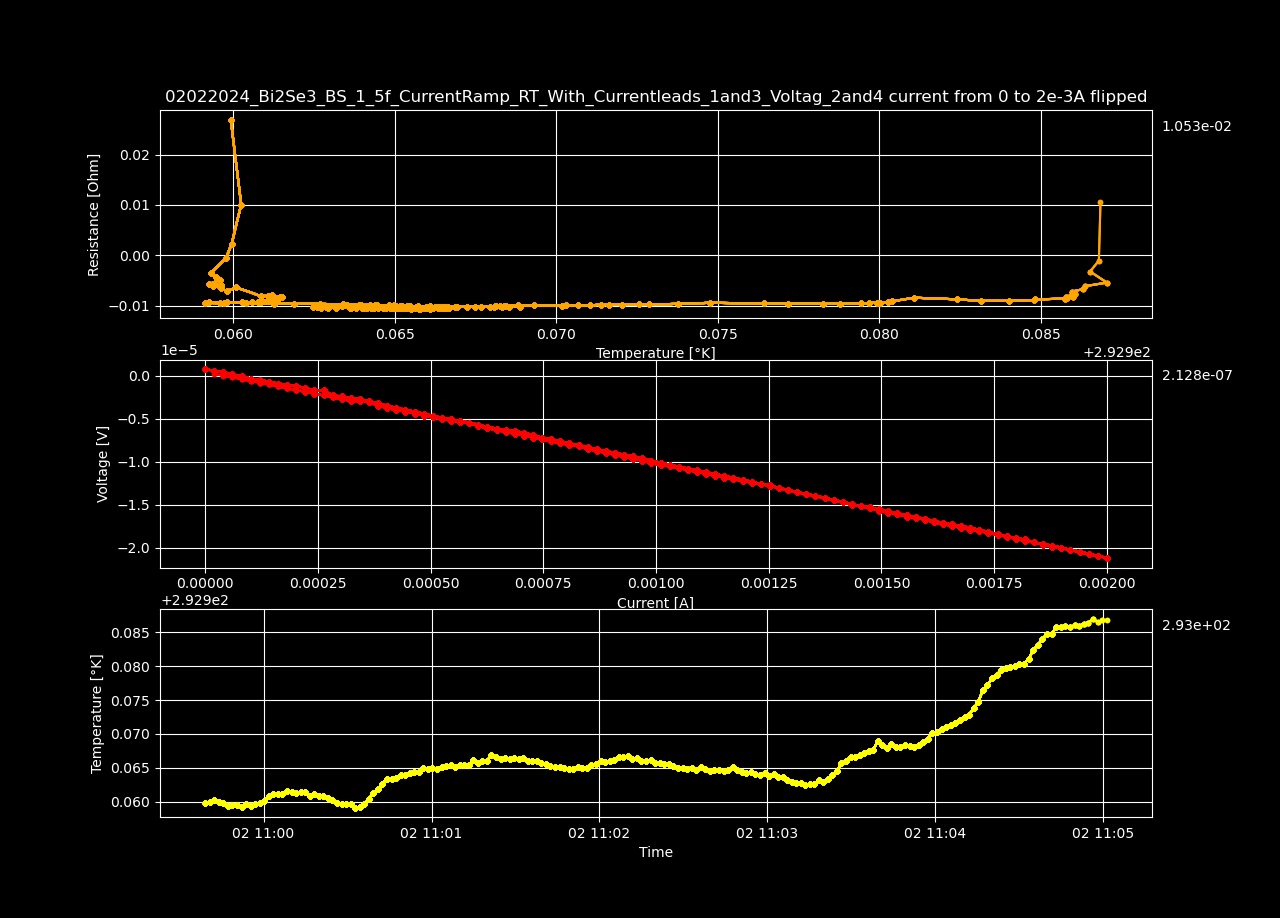

Values plotted in this chart, from the file beside it:
Datetime, Temperature [K], Voltage [V], Resistance [𝛀], Current Source [A], Electric Field [V/cm], Restivity [𝛀 cm], Current Density [A/cm2]
2024-02-02 10:59:39.104550, 293, 7.52713941e-07, inf, 0.0, 1.4475268096153846e-05, inf, 0.0
2024-02-02 10:59:40.738213, 293, 5.44156102e-07, 0.02694, 2.0202020202020203e-05, 1.0464540423076923e-05, 0.0461, 0.000227
2024-02-02 10:59:42.358854, 293, 4.06294051e-07, 0.01006, 4.0404040404040405e-05, 7.813347134615384e-06, 0.01721, 0.000454
2024-02-02 10:59:43.979557, 293, 1.34704741e-07, 0.002223, 6.060606060606061e-05, 2.590475788461539e-06, 0.003804, 0.000681
2024-02-02 10:59:45.619997, 293, -4.81364066e-08, -0.0005957, 8.080808080808081e-05, -9.25700126923077e-07, -0.00102, 0.000908
2024-02-02 10:59:47.263299, 293, -3.5643456e-07, -0.003529, 0.000101, -6.85451076923077e-06, -0.00604, 0.001135
2024-02-02 10:59:48.891740, 293, -5.30702638e-07, -0.004378, 0.0001212, -1.0205819961538463e-05, -0.007494, 0.001362
2024-02-02 10:59:50.510550, 293, -6.97104519e-07, -0.00493, 0.0001414, -1.3405856134615387e-05, -0.008437, 0.001589
2024-02-02 10:59:52.121920, 293, -9.27444904e-07, -0.005739, 0.0001616, -1.783547892307692e-05, -0.009822, 0.001816
2024-02-02 10:59:53.757077, 293, -1.07781167e-06, -0.005928, 0.0001818, -2.0727147500000003e-05, -0.01015, 0.002043
2024-02-02 10:59:55.391515, 293, -1.22061471e-06, -0.006042, 0.000202, -2.3473359807692308e-05, -0.01034, 0.00227
2024-02-02 10:59:57.023969, 293, -1.44006326e-06, -0.00648, 0.0002222, -2.769352423076923e-05, -0.01109, 0.002497
2024-02-02 10:59:58.648420, 293, -1.72960348e-06, -0.007135, 0.0002424, -3.326160538461539e-05, -0.01221, 0.002724
2024-02-02 11:00:00.269186, 293, -1.6784727e-06, -0.006391, 0.0002626, -3.227832115384616e-05, -0.01094, 0.002951
2024-02-02 11:00:01.887087, 293, -2.29980757e-06, -0.008131, 0.0002828, -4.422706865384616e-05, -0.01392, 0.003178
2024-02-02 11:00:03.503080, 293, -2.42728131e-06, -0.00801, 0.000303, -4.667848673076923e-05, -0.01371, 0.003405
2024-02-02 11:00:05.116207, 293, -2.56836997e-06, -0.007946, 0.0003232, -4.9391730192307696e-05, -0.0136, 0.003632
2024-02-02 11:00:06.754422, 293, -2.74657172e-06, -0.007997, 0.0003434, -5.281868692307693e-05, -0.01369, 0.003859
2024-02-02 11:00:08.369846, 293, -2.98992159e-06, -0.008222, 0.0003636, -5.749849211538462e-05, -0.01407, 0.004086
2024-02-02 11:00:09.979366, 293, -3.2066475e-06, -0.008354, 0.0003838, -6.166629807692308e-05, -0.0143, 0.004313
2024-02-02 11:00:11.588735, 293, -3.49366519e-06, -0.008647, 0.000404, -6.718586903846154e-05, -0.0148, 0.00454
2024-02-02 11:00:13.210155, 293, -3.74921866e-06, -0.008837, 0.0004242, -7.210035884615385e-05, -0.01513, 0.004767
2024-02-02 11:00:14.843745, 293, -3.95717065e-06, -0.008904, 0.0004444, -7.609943557692309e-05, -0.01524, 0.004994
2024-02-02 11:00:16.487005, 293, -4.19023395e-06, -0.009018, 0.0004646, -8.058142211538462e-05, -0.01543, 0.005221
2024-02-02 11:00:18.113328, 293, -4.43610593e-06, -0.009149, 0.0004848, -8.530972942307693e-05, -0.01566, 0.005448
2024-02-02 11:00:19.715508, 293, -4.66816101e-06, -0.009243, 0.0005051, -8.977232711538462e-05, -0.01582, 0.005675
2024-02-02 11:00:21.327813, 293, -4.90778028e-06, -0.009344, 0.0005253, -9.438039000000001e-05, -0.01599, 0.005902
2024-02-02 11:00:22.936449, 293, -5.08820035e-06, -0.009328, 0.0005455, -9.785000673076923e-05, -0.01597, 0.006129
2024-02-02 11:00:24.585904, 293, -5.2518786e-06, -0.009285, 0.0005657, -0.000101, -0.01589, 0.006356
2024-02-02 11:00:26.216630, 293, -5.45226587e-06, -0.009306, 0.0005859, -0.0001049, -0.01593, 0.006583
2024-02-02 11:00:27.859739, 293, -5.70842395e-06, -0.009419, 0.0006061, -0.0001098, -0.01612, 0.00681
2024-02-02 11:00:29.468568, 293, -5.9542957e-06, -0.009508, 0.0006263, -0.0001145, -0.01627, 0.007037
2024-02-02 11:00:31.078557, 293, -6.15266739e-06, -0.009517, 0.0006465, -0.0001183, -0.01629, 0.007264
2024-02-02 11:00:32.700822, 293, -6.29002461e-06, -0.009435, 0.0006667, -0.000121, -0.01615, 0.007491
2024-02-02 11:00:34.321295, 293, -6.4298033e-06, -0.009361, 0.0006869, -0.0001237, -0.01602, 0.007718
2024-02-02 11:00:35.940787, 293, -6.65016092e-06, -0.009405, 0.0007071, -0.0001279, -0.0161, 0.007945
2024-02-02 11:00:37.575523, 293, -6.88635089e-06, -0.009469, 0.0007273, -0.0001324, -0.01621, 0.008172
2024-02-02 11:00:39.199779, 293, -7.21179293e-06, -0.009648, 0.0007475, -0.0001387, -0.01651, 0.008399
2024-02-02 11:00:40.835495, 293, -7.40633242e-06, -0.009648, 0.0007677, -0.0001424, -0.01651, 0.008626
2024-02-02 11:00:42.467314, 293, -7.61196495e-06, -0.009661, 0.0007879, -0.0001464, -0.01654, 0.008853
2024-02-02 11:00:44.129128, 293, -7.87175363e-06, -0.009741, 0.0008081, -0.0001514, -0.01667, 0.00908
2024-02-02 11:00:45.737739, 293, -8.07345096e-06, -0.009747, 0.0008283, -0.0001553, -0.01668, 0.009307
2024-02-02 11:00:47.355495, 293, -8.31296892e-06, -0.009797, 0.0008485, -0.0001599, -0.01677, 0.009534
2024-02-02 11:00:48.985953, 293, -8.57618611e-06, -0.009873, 0.0008687, -0.0001649, -0.0169, 0.009761
2024-02-02 11:00:50.616376, 293, -8.76638864e-06, -0.009862, 0.0008889, -0.0001686, -0.01688, 0.009988
2024-02-02 11:00:52.247235, 293, -8.97625678e-06, -0.009874, 0.0009091, -0.0001726, -0.0169, 0.01021
2024-02-02 11:00:53.862243, 293, -9.1768465e-06, -0.009875, 0.0009293, -0.0001765, -0.0169, 0.01044
2024-02-02 11:00:55.471119, 293, -9.38348745e-06, -0.009883, 0.0009495, -0.0001805, -0.01691, 0.01067
2024-02-02 11:00:57.083076, 293, -9.61262113e-06, -0.009913, 0.0009697, -0.0001849, -0.01697, 0.0109
2024-02-02 11:00:58.699733, 293, -9.85849082e-06, -0.009959, 0.0009899, -0.0001896, -0.01705, 0.01112
2024-02-02 11:01:00.331847, 293, -1.01056734e-05, -0.01, 0.00101, -0.0001943, -0.01712, 0.01135
2024-02-02 11:01:01.949925, 293, -1.03612252e-05, -0.01006, 0.00103, -0.0001993, -0.01721, 0.01158
2024-02-02 11:01:03.582602, 293, -1.05813805e-05, -0.01007, 0.001051, -0.0002035, -0.01724, 0.0118
2024-02-02 11:01:05.200168, 293, -1.07872146e-05, -0.01007, 0.001071, -0.0002074, -0.01724, 0.01203
2024-02-02 11:01:06.834398, 293, -1.09835673e-05, -0.01007, 0.001091, -0.0002112, -0.01723, 0.01226
2024-02-02 11:01:08.457986, 293, -1.12089683e-05, -0.01009, 0.001111, -0.0002156, -0.01727, 0.01248
2024-02-02 11:01:10.087182, 293, -1.14408217e-05, -0.01011, 0.001131, -0.00022, -0.01731, 0.01271
2024-02-02 11:01:11.715503, 293, -1.16457517e-05, -0.01011, 0.001152, -0.000224, -0.01731, 0.01294
2024-02-02 11:01:13.325458, 293, -1.18765929e-05, -0.01014, 0.001172, -0.0002284, -0.01735, 0.01317
2024-02-02 11:01:14.942015, 293, -1.20807127e-05, -0.01014, 0.001192, -0.0002323, -0.01735, 0.01339
... 140 more rows
